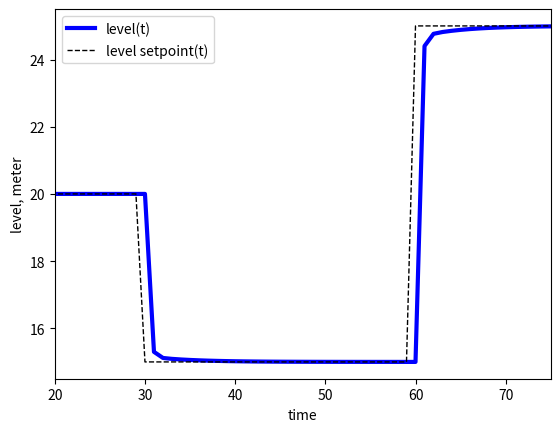
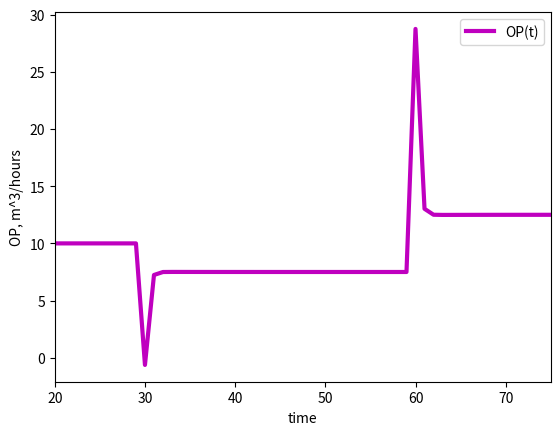

Here is the Python script that generated these plots, in order:
# -*- coding: utf-8 -*-
"""
Created on Tue Aug  8 14:28:50 2023

[redacted]
"""


#Proportional-Integral Controller
#h is level, m3
#OP is valve controller of input flowrate, for simplicity it directly gives value of m^3/hours
#Kc = controller proportional gain
#SP = setopoint of controller variable, from level_dynamic equation, SP is setpoint for level h
#PV = process variable, from level_dynamic equation PV is notation for h (level)
#OP = Controller output is the amout of input flowrate that have to be manipulate to get to the setpoint


import numpy as np
import matplotlib.pyplot as plt
from scipy.integrate import odeint




def level_dynamic(h,t,OP):
    A = 2 #Tank area, m^2
    Rv = 0.5 #simplified output flow resistance, m^2/hours
    dhdt = (1/Rv*OP - h)/(A/Rv) #simplified dynamic equation
    return dhdt

number_element = 100
t = np.linspace(0,number_element-1,number_element)
delta_t = t[1]-t[0]

Kc = 1.7 #Controller gain
Tc = 4 #Reset time

PV0 = 20 
OP0 = 10
SP = np.ones(number_element)*20
SP[30:60] = 15
SP[60:] = 25
PV = np.empty(number_element)
P = np.empty(number_element)

OP = np.empty(number_element)
OP[0] = OP0 #make it bumpless
PV[0] = PV0 #make it bumpless
error = np.ones(number_element)

I = np.zeros(number_element)
I[0] = 0 #(SP[0] - PV[0])*delta_t

def level_controller():
    for i in range(0,number_element-1):   
        error[i] = SP[i] - PV[i]
        P[i] = Kc*error[i]
        OP[i] = OP0 + P[i]
        if i >= 1:
            #I[i] = I[i-1] + (error[i-1] + error[i])*delta_t     #Alternative 1 will accumulate area of error faster
            #I[i] = I[i-1] + (error[i-1] + error[i])/2*delta_t   #Alternative 2 will have higher area of error
            I[i] = I[i-1] + error[i]*delta_t
            OP[i] = OP0 + P[i] + Kc/Tc*I[i]
        tspan = [delta_t*t[i],delta_t*t[i+1]]
        y = odeint(level_dynamic,PV[i],tspan,args=(OP[i],))
        PV[i+1] = y[-1]
        P[number_element-1] = P[number_element-2] 
        I[number_element-1] = I[number_element-2] 
        OP[number_element-1] = OP[number_element-2] 
    return (PV,OP)

(PV,OP) = level_controller()

plt.figure(1)
plt.plot(t,PV,'b',label='level(t)',linewidth=3)
plt.plot(t,SP,'k--',label='level setpoint(t)',linewidth=1)
plt.xlabel('time')
plt.ylabel('level, meter')
plt.xlim(20,75)
plt.legend()

plt.figure(2)
plt.plot(t,OP,'m',label='OP(t)',linewidth=3)
plt.xlabel('time')
plt.ylabel('OP, m^3/hours')
plt.xlim(20,75)
plt.legend()